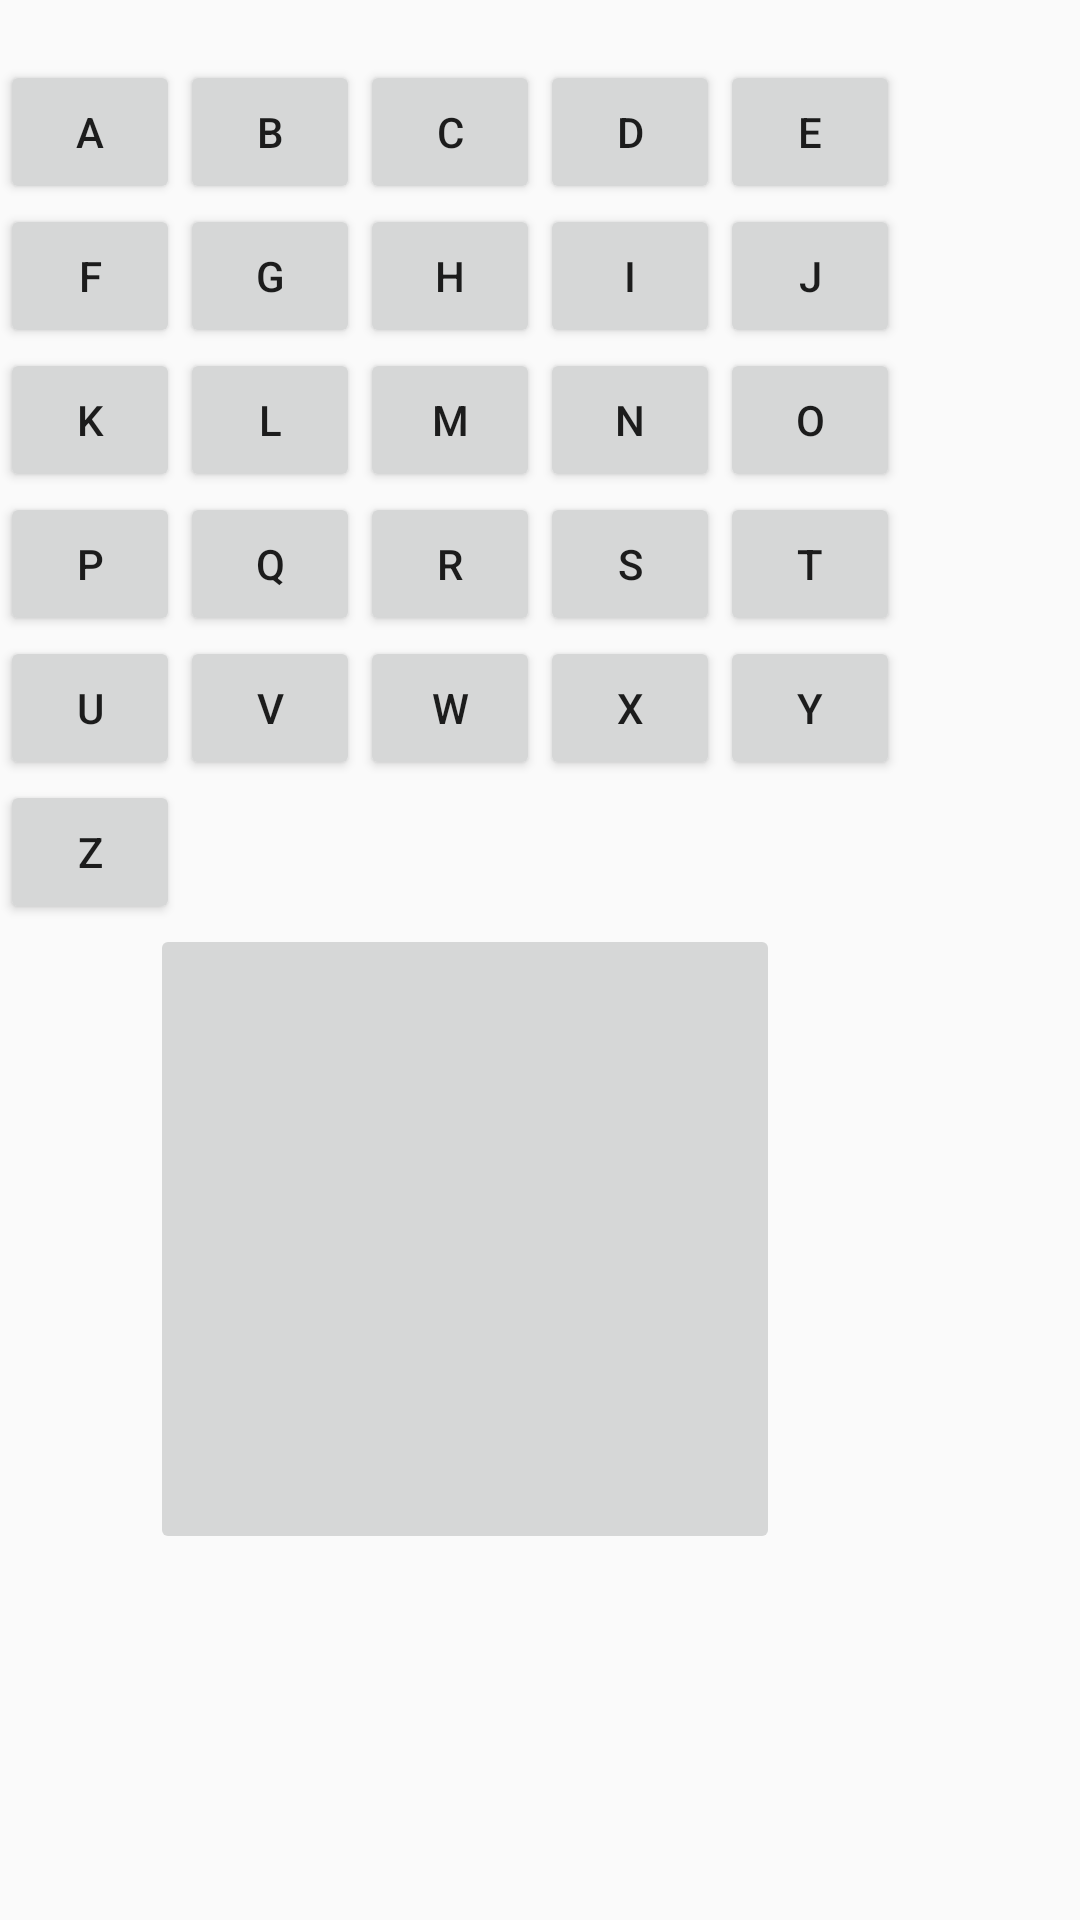

Layout XML and referenced resources for this Android screen:
<!-- AndroidManifest.xml: application theme AppTheme -->
<!-- res/layout/activity_dislexia_fonologica_inicial.xml -->
<GridLayout xmlns:android="http://schemas.android.com/apk/res/android"
    xmlns:tools="http://schemas.android.com/tools"
    android:layout_width="wrap_content"
    android:layout_height="wrap_content"
    android:layout_gravity="center_horizontal"
    tools:context="com.developers.globalforce.dislexiapp.DislexiaFonologicaInicialActivity"
    android:paddingTop="20dp">


    <Button
        android:layout_width="60dp"
        android:layout_height="wrap_content"
        android:text="A"
        android:id="@+id/ABtn"
        android:onClick="ABtn"
        android:layout_row="0"
        android:layout_column="0" />

    <Button
        android:layout_width="60dp"
        android:layout_height="wrap_content"
        android:text="B"
        android:id="@+id/BBtn"
        android:onClick="BBtn"
        android:layout_row="0"
        android:layout_column="1" />

    <Button
        android:layout_width="60dp"
        android:layout_height="wrap_content"
        android:text="C"
        android:id="@+id/CBtn"
        android:onClick="CBtn"
        android:layout_row="0"
        android:layout_column="2" />

    <Button
        android:layout_width="60dp"
        android:layout_height="wrap_content"
        android:text="D"
        android:id="@+id/DBtn"
        android:onClick="DBtn"
        android:layout_row="0"
        android:layout_column="3" />

    <Button
        android:layout_width="60dp"
        android:layout_height="wrap_content"
        android:text="E"
        android:id="@+id/EBtn"
        android:onClick="EBtn"
        android:layout_row="0"
        android:layout_column="4" />

    <Button
        android:layout_width="60dp"
        android:layout_height="wrap_content"
        android:text="F"
        android:id="@+id/FBtn"
        android:onClick="FBtn"
        android:layout_row="1"
        android:layout_column="0" />

    <Button
        android:layout_width="60dp"
        android:layout_height="wrap_content"
        android:text="G"
        android:id="@+id/GBtn"
        android:onClick="GBtn"
        android:layout_row="1"
        android:layout_column="1" />

    <Button
        android:layout_width="60dp"
        android:layout_height="wrap_content"
        android:text="H"
        android:id="@+id/HBtn"
        android:onClick="HBtn"
        android:layout_row="1"
        android:layout_column="2" />

    <Button
        android:layout_width="60dp"
        android:layout_height="wrap_content"
        android:text="I"
        android:id="@+id/IBtn"
        android:onClick="IBtn"
        android:layout_row="1"
        android:layout_column="3" />

    <Button
        android:layout_width="60dp"
        android:layout_height="wrap_content"
        android:text="J"
        android:id="@+id/JBtn"
        android:onClick="JBtn"
        android:layout_row="1"
        android:layout_column="4" />

    <Button
        android:layout_width="60dp"
        android:layout_height="wrap_content"
        android:text="K"
        android:id="@+id/KBtn"
        android:onClick="KBtn"
        android:layout_row="2"
        android:layout_column="0" />

    <Button
        android:layout_width="60dp"
        android:layout_height="wrap_content"
        android:text="L"
        android:id="@+id/LBtn"
        android:onClick="LBtn"
        android:layout_row="2"
        android:layout_column="1" />

    <Button
        android:layout_width="60dp"
        android:layout_height="wrap_content"
        android:text="M"
        android:id="@+id/MBtn"
        android:onClick="MBtn"
        android:layout_row="2"
        android:layout_column="2" />

    <Button
        android:layout_width="60dp"
        android:layout_height="wrap_content"
        android:text="N"
        android:id="@+id/NBtn"
        android:onClick="NBtn"
        android:layout_row="2"
        android:layout_column="3" />

    <Button
        android:layout_width="60dp"
        android:layout_height="wrap_content"
        android:text="O"
        android:id="@+id/OBtn"
        android:onClick="OBtn"
        android:layout_row="2"
        android:layout_column="4" />

    <Button
        android:layout_width="60dp"
        android:layout_height="wrap_content"
        android:text="P"
        android:id="@+id/PBtn"
        android:onClick="PBtn"
        android:layout_row="3"
        android:layout_column="0" />

    <Button
        android:layout_width="60dp"
        android:layout_height="wrap_content"
        android:text="Q"
        android:id="@+id/QBtn"
        android:onClick="QBtn"
        android:layout_row="3"
        android:layout_column="1" />

    <Button
        android:layout_width="60dp"
        android:layout_height="wrap_content"
        android:text="R"
        android:id="@+id/RBtn"
        android:onClick="RBtn"
        android:layout_row="3"
        android:layout_column="2" />

    <Button
        android:layout_width="60dp"
        android:layout_height="wrap_content"
        android:text="S"
        android:id="@+id/SBtn"
        android:onClick="SBtn"
        android:layout_row="3"
        android:layout_column="3" />

    <Button
        android:layout_width="60dp"
        android:layout_height="wrap_content"
        android:text="T"
        android:id="@+id/TBtn"
        android:onClick="TBtn"
        android:layout_row="3"
        android:layout_column="4" />

    <Button
        android:layout_width="60dp"
        android:layout_height="wrap_content"
        android:text="U"
        android:id="@+id/UBtn"
        android:onClick="UBtn"
        android:layout_row="4"
        android:layout_column="0" />

    <Button
        android:layout_width="60dp"
        android:layout_height="wrap_content"
        android:text="V"
        android:id="@+id/VBtn"
        android:onClick="VBtn"
        android:layout_row="4"
        android:layout_column="1" />

    <Button
        android:layout_width="60dp"
        android:layout_height="wrap_content"
        android:text="W"
        android:id="@+id/WBtn"
        android:onClick="WBtn"
        android:layout_row="4"
        android:layout_column="2" />

    <Button
        android:layout_width="60dp"
        android:layout_height="wrap_content"
        android:text="X"
        android:id="@+id/XBtn"
        android:onClick="XBtn"
        android:layout_row="4"
        android:layout_column="3" />

    <Button
        android:layout_width="60dp"
        android:layout_height="wrap_content"
        android:text="Y"
        android:id="@+id/YBtn"
        android:onClick="YBtn"
        android:layout_row="4"
        android:layout_column="4" />

    <Button
        android:layout_width="60dp"
        android:layout_height="wrap_content"
        android:text="Z"
        android:id="@+id/ZBtn"
        android:onClick="ZBtn"
        android:layout_row="5"
        android:layout_column="0" />



    <LinearLayout
        android:orientation="horizontal"
        android:layout_width="wrap_content"
        android:layout_height="wrap_content"
        android:layout_row="6"
        android:layout_column="0"
        android:layout_columnSpan="5">

        <ImageButton
            android:layout_width="210dp"
            android:layout_height="210dp"
            android:layout_gravity="center_horizontal"
            android:orientation="vertical"
            android:layout_marginTop="90dp"
            android:layout_marginLeft="50dp"
            android:src="@drawable/drop"
            android:onClick="dropBtn"
            android:id="@+id/dropBtn"
            android:scaleType="fitCenter"
            android:layout_centerVertical="true"
            android:layout_centerHorizontal="true" />
    </LinearLayout>

</GridLayout>
<!-- resources referenced by this layout -->
<resources>
  <style name="AppTheme" parent="Theme.AppCompat.Light.NoActionBar">
          
          <item name="colorPrimary">@color/colorPrimary</item>
          <item name="colorPrimaryDark">@color/colorPrimaryDark</item>
          <item name="colorAccent">@color/colorAccent</item>
          <item name="android:scaleType">fitCenter</item>
          <item name="android:adjustViewBounds">true</item>
      </style>
  <color name="colorPrimary">#3F51B5</color>
  <color name="colorPrimaryDark">#303F9F</color>
  <color name="colorAccent">#FF4081</color>
</resources>
